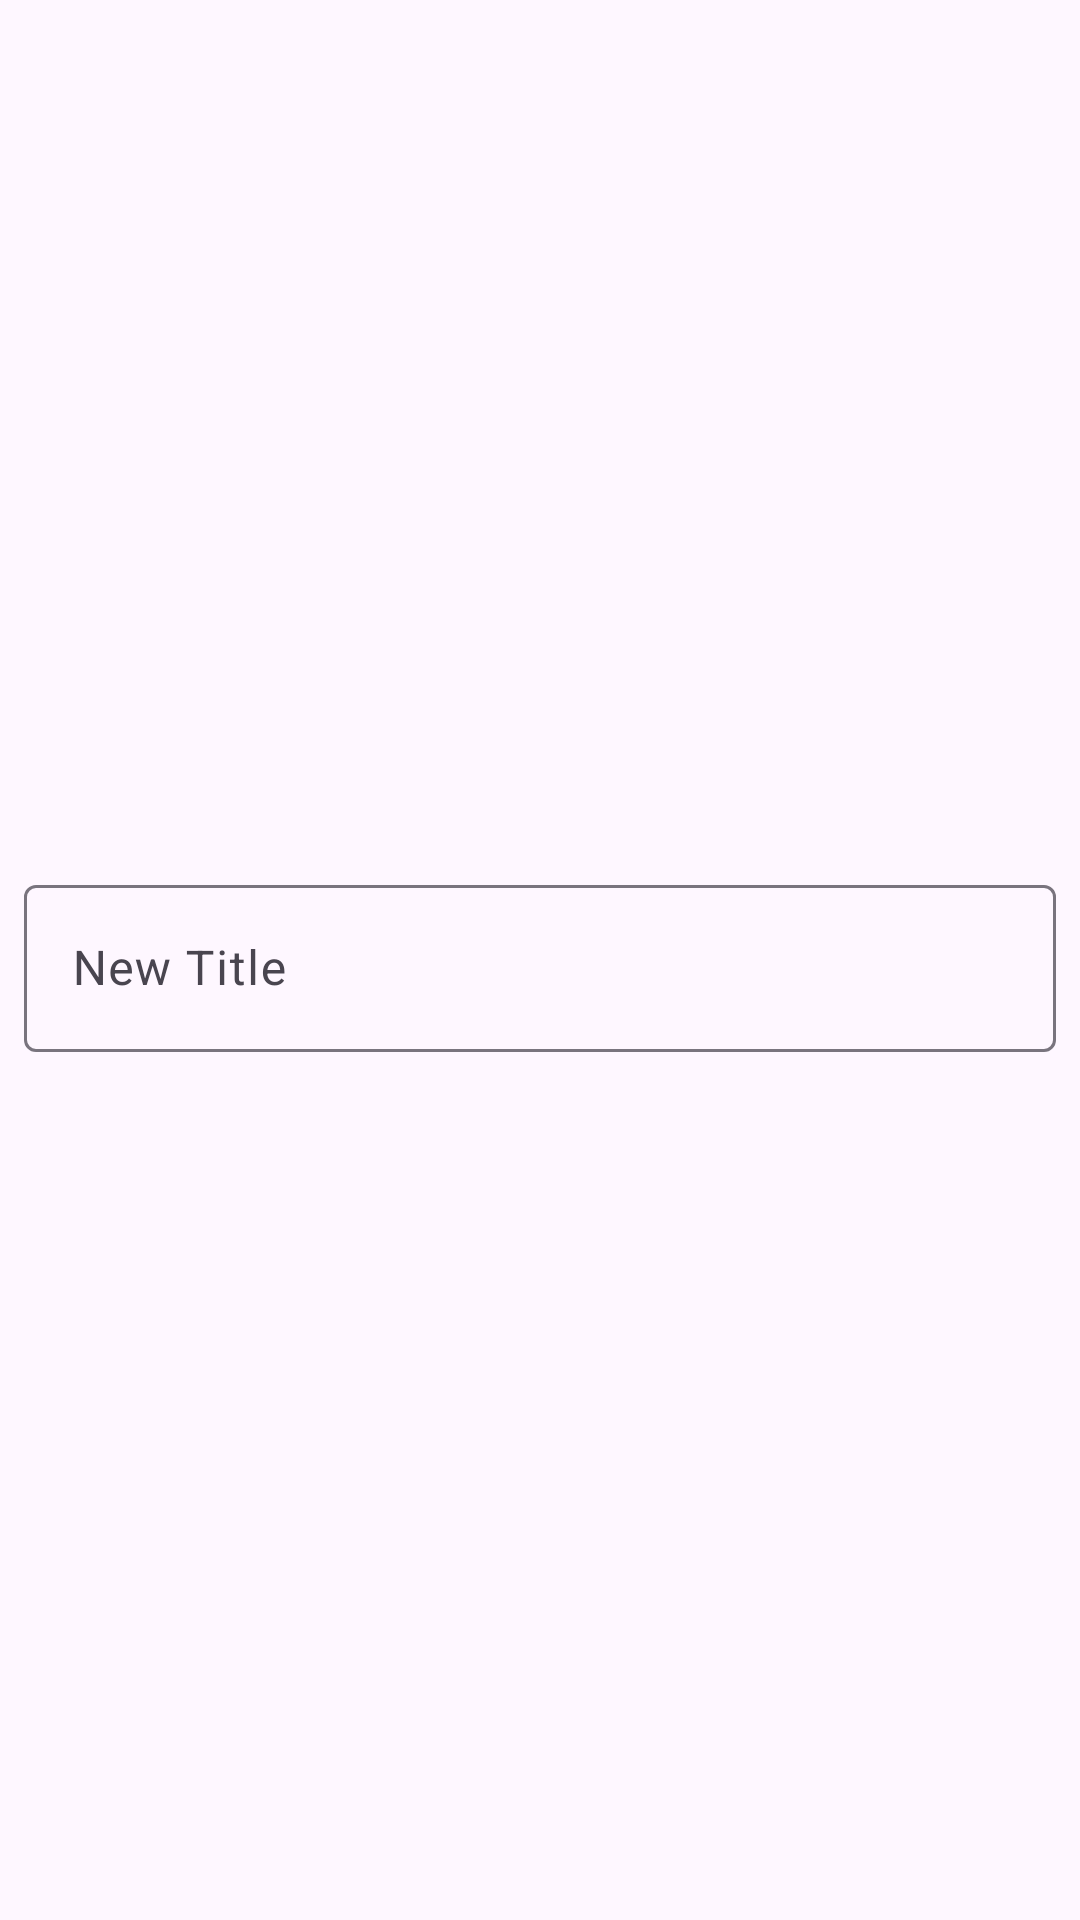

Android layout source for this screen:
<!-- AndroidManifest.xml: application theme NotesTheme -->
<!-- res/layout/d_rename.xml -->
<?xml version="1.0" encoding="utf-8"?>
<androidx.constraintlayout.widget.ConstraintLayout xmlns:android="http://schemas.android.com/apk/res/android"
    android:layout_width="match_parent"
    android:layout_height="wrap_content"
    xmlns:app="http://schemas.android.com/apk/res-auto">

    <com.google.android.material.textfield.TextInputLayout
        app:layout_constraintStart_toStartOf="parent"
        app:layout_constraintEnd_toEndOf="parent"
        app:layout_constraintTop_toTopOf="parent"
        app:layout_constraintBottom_toBottomOf="parent"
        android:layout_margin="8dp"
        android:hint="@string/hint_new_name"
        android:layout_width="match_parent"
        android:layout_height="wrap_content">

        <com.google.android.material.textfield.TextInputEditText
            android:id="@+id/editor"
            android:inputType="textAutoComplete|text|textShortMessage"
            android:layout_width="match_parent"
            android:layout_height="wrap_content" />

    </com.google.android.material.textfield.TextInputLayout>

</androidx.constraintlayout.widget.ConstraintLayout>
<!-- resources referenced by this layout -->
<resources>
  <string name="hint_new_name">New Title</string>
  <style name="NotesTheme" parent="Theme.Material3.Dark.NoActionBar">
          <item name="android:windowLightStatusBar">false</item>
          <item name="android:windowLightNavigationBar">false</item>
          <item name="android:statusBarColor">@color/black</item>
          <item name="android:navigationBarColor">@color/black</item>
      </style>
  <color name="black">#FF000000</color>
</resources>
